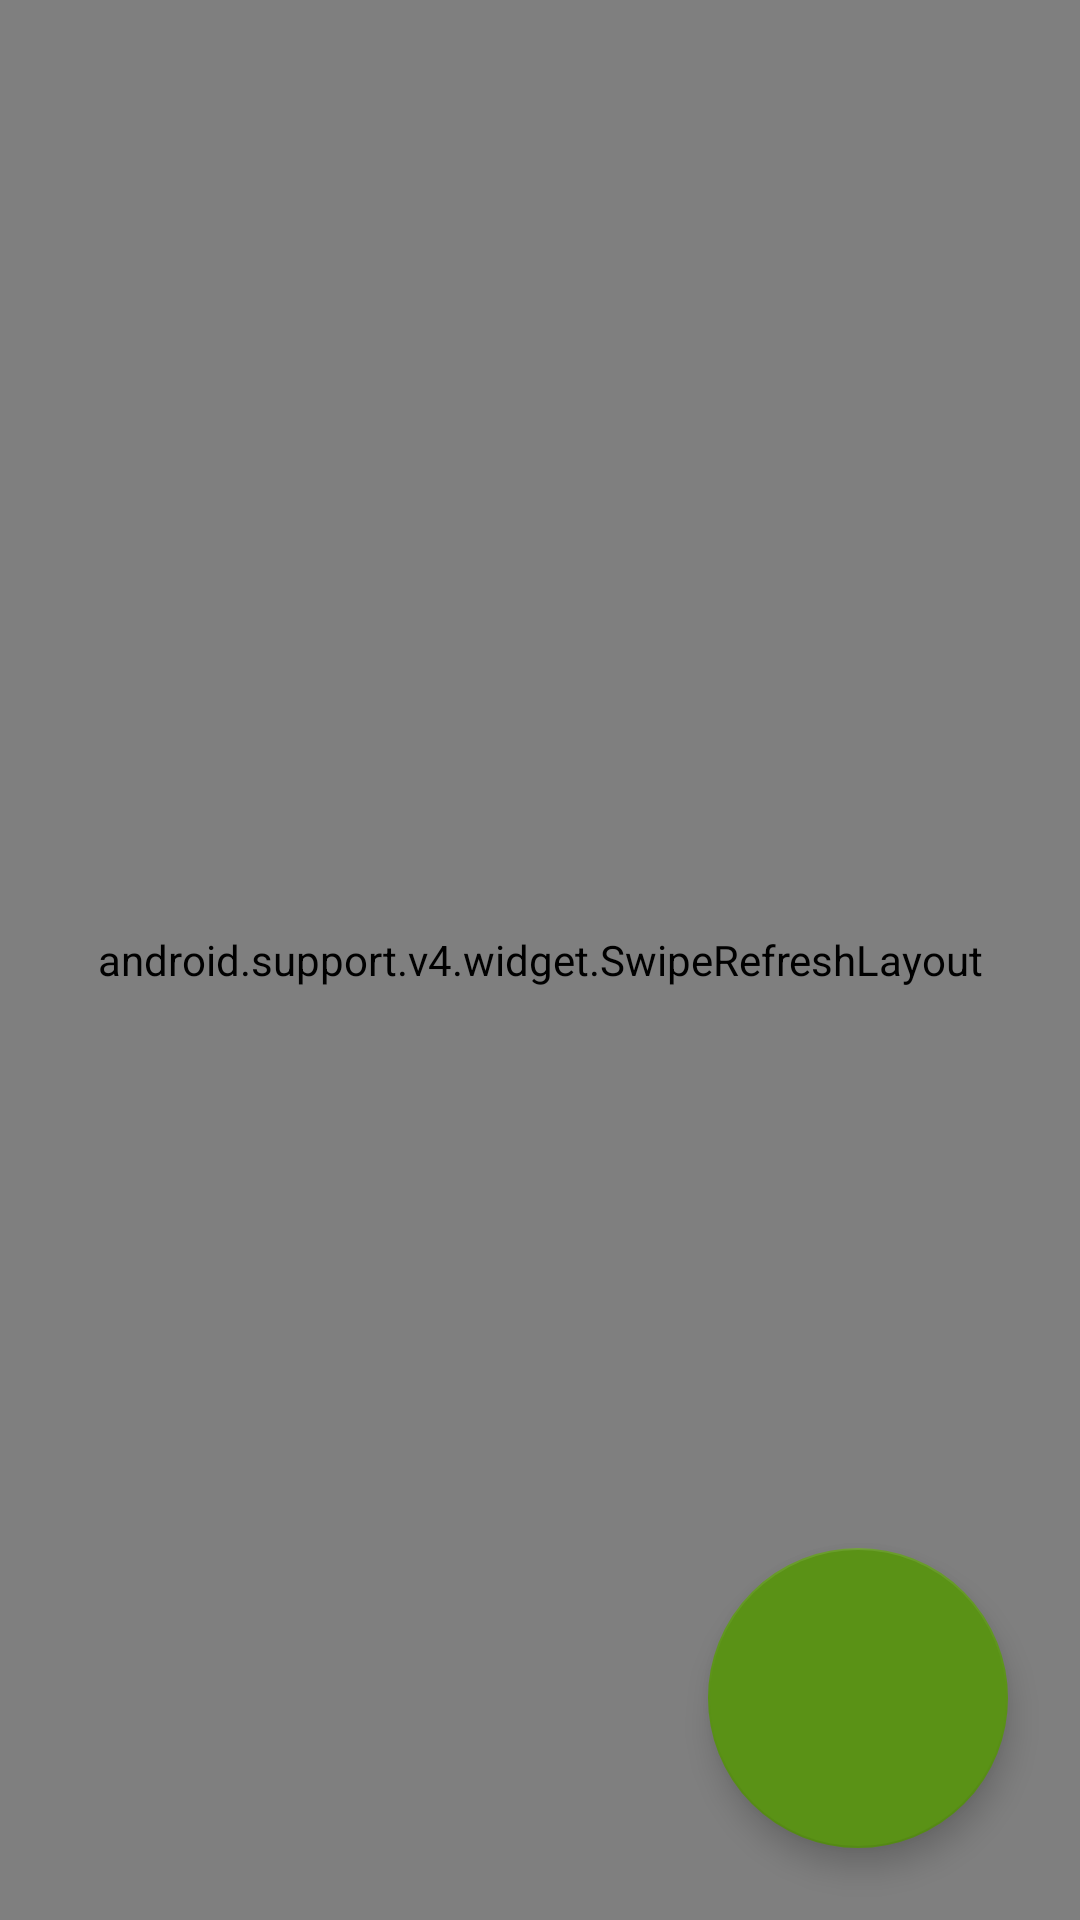

Android layout source for this screen:
<!-- AndroidManifest.xml: application theme AppTheme -->
<!-- res/layout/f_list.xml -->
<?xml version="1.0" encoding="utf-8"?>
<FrameLayout xmlns:android="http://schemas.android.com/apk/res/android"
    xmlns:app="http://schemas.android.com/apk/res-auto"
    xmlns:tools="http://schemas.android.com/tools"
    android:id="@+id/container"
    android:layout_width="match_parent"
    android:layout_height="match_parent">
    
    <android.support.design.widget.FloatingActionButton
        android:id="@+id/add_event_floating_button"
        android:layout_width="100dp"
        android:layout_height="100dp"
        android:layout_gravity="bottom|end"
        android:layout_margin="24dp"
        app:srcCompat="@drawable/ic_add" />

    <android.support.v4.widget.SwipeRefreshLayout
        android:id="@+id/swipe_refresh_events"
        android:layout_width="match_parent"
        android:layout_height="match_parent">

        <android.support.v7.widget.RecyclerView
            android:id="@+id/list"
            android:layout_width="match_parent"
            android:layout_height="match_parent"
            android:background="@android:color/white"
            android:focusable="true"
            android:focusableInTouchMode="true"
            android:scrollbarAlwaysDrawVerticalTrack="true"
            android:scrollbars="vertical" />
    </android.support.v4.widget.SwipeRefreshLayout>

</FrameLayout>
<!-- resources referenced by this layout -->
<resources>
  <string name="change_list_button">Change List</string>
  <style name="AppTheme" parent="Base.Theme.AppCompat.Light.DarkActionBar">
          
          <item name="colorPrimary">@color/primaryColor</item>
          <item name="colorPrimaryDark">@color/primaryDarkColor</item>
          <item name="colorAccent">@color/colorAccent</item>
      </style>
  <color name="primaryColor">#8bc34a</color>
  <color name="primaryDarkColor">#5a9216</color>
  <color name="colorAccent">@color/primaryDarkColor</color>
</resources>
